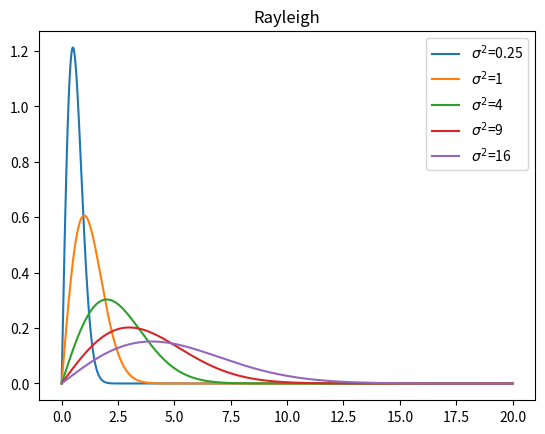
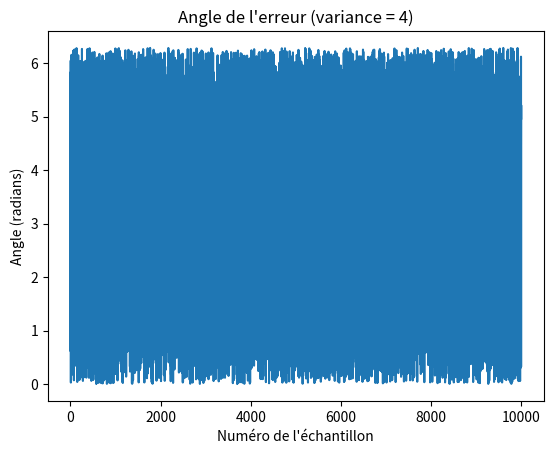
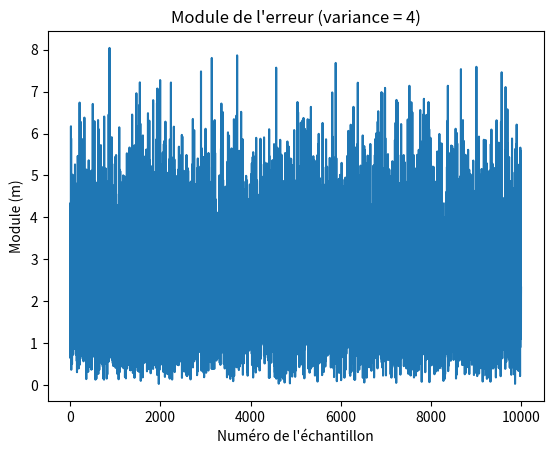
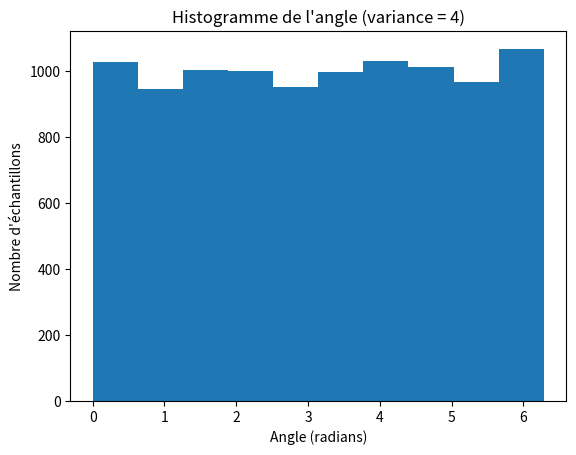
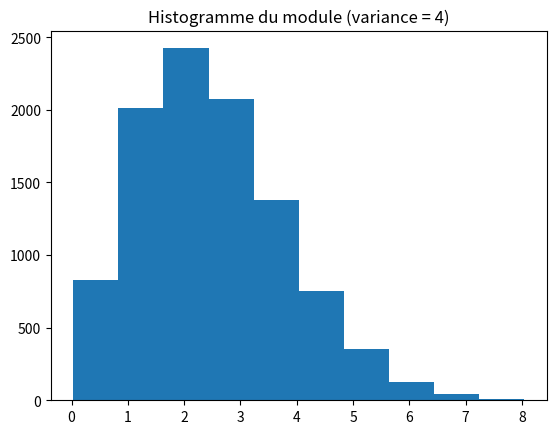
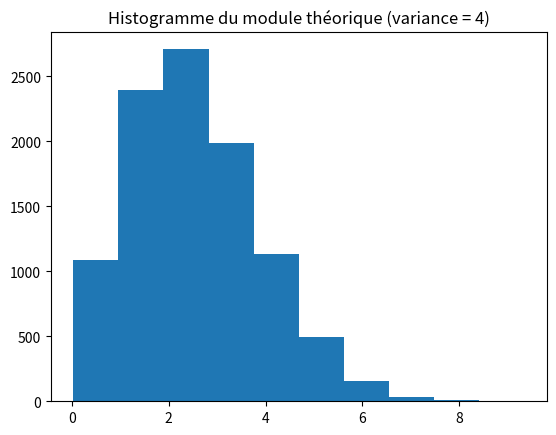
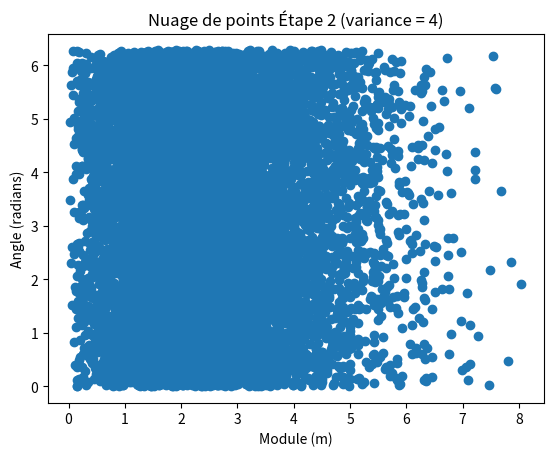
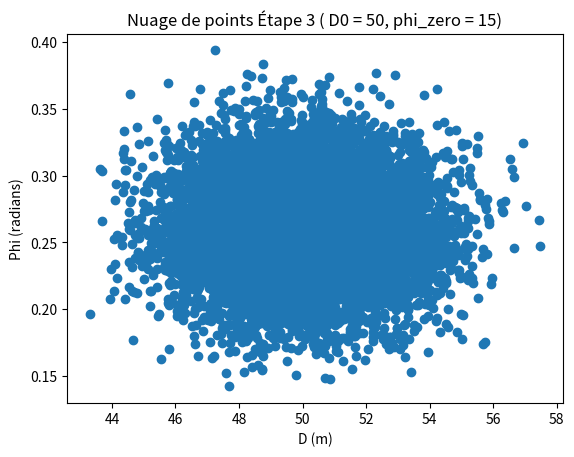
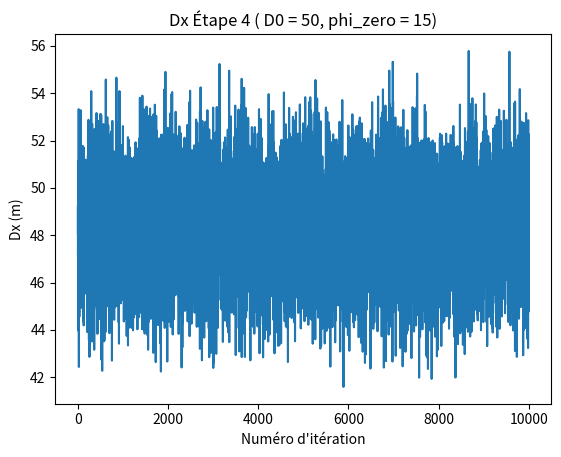
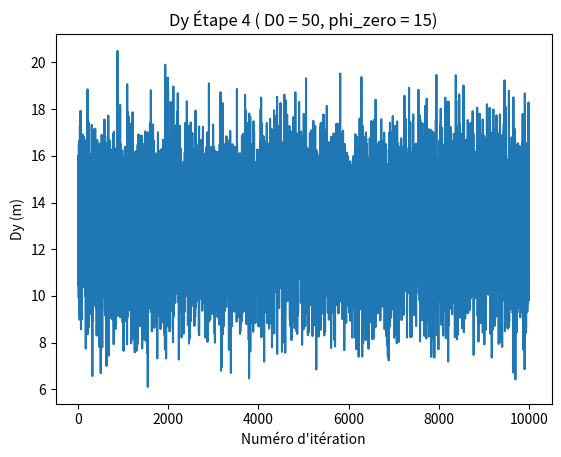
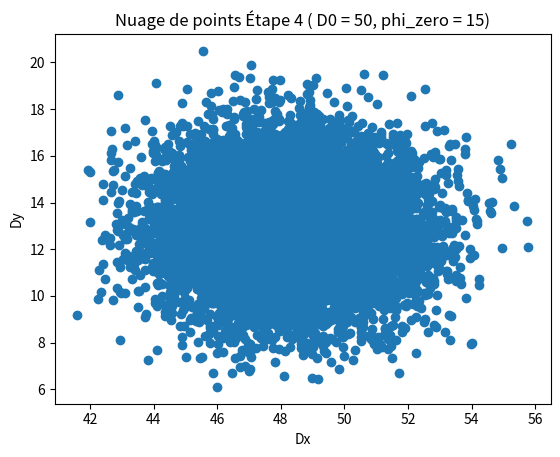
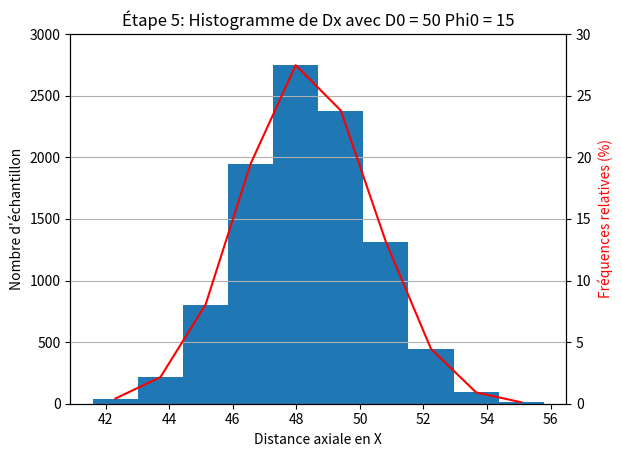
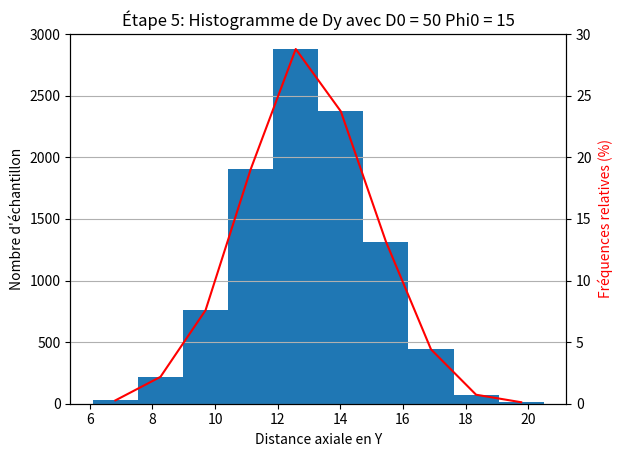

These charts were generated, in order, by the following Python code:
import numpy as np
import matplotlib.pyplot as plt

def rayleigh_theoretical(N):
    dx = 20 / N
    x = np.arange(0, 20, dx)

    # c)
    sigma2 = [0.25, 1, 4, 9, 16]
    rayleigh = [None] * 5
    plt.figure()

    for i in range(len(sigma2)):
        rayleigh[i] = [None] * N

        for j in range(N):
            rayleigh[i][j] = (x[j] / sigma2[i]) * np.exp((-x[j] ** 2) / (2 * sigma2[i]))

        plt.plot(x, rayleigh[i], label=rf"$\sigma^2$={sigma2[i]}")
    plt.legend()
    plt.title('Rayleigh')


def step_1(N, variance):
    print("===== Étape 1 =====")

    # a)
    dx = 20 / N
    x = []

    error_angle = [0]*N
    error_module = [0]*N
    error_module_t = [0]*N

    for i in range(N):
        x.append(i * dx)
        [u1, u2] = np.random.rand(2)
        error_angle[i] = 2*np.pi*u1
        error_module[i] = np.sqrt(-2*variance*np.log(u2))
        error_module_t[i] = np.random.rayleigh(np.sqrt(variance))

    plt.figure()
    plt.plot(error_angle)
    plt.title("Angle de l'erreur (variance = " + str(variance) + ")")
    plt.xlabel("Numéro de l'échantillon")
    plt.ylabel("Angle (radians)")

    plt.figure()
    plt.plot(error_module)
    plt.title("Module de l'erreur (variance = " + str(variance) + ")")
    plt.xlabel("Numéro de l'échantillon")
    plt.ylabel("Module (m)")

    # b)
    plt.figure()
    plt.hist(error_angle)
    plt.title("Histogramme de l'angle (variance = " + str(variance) + ")")
    plt.xlabel("Angle (radians)")
    plt.ylabel("Nombre d'échantillons")

    # d), e) et g)
    plt.figure()
    plt.hist(error_module)
    plt.title("Histogramme du module (variance = " + str(variance) + ")")

    plt.figure()
    plt.hist(error_module_t)
    plt.title("Histogramme du module théorique (variance = " + str(variance) + ")")

    return error_module, error_angle


def step_2(error_module, error_angle, variance):
    print("===== Étape 2 =====")
    plt.figure()
    plt.scatter(error_module, error_angle)
    plt.title("Nuage de points Étape 2 (variance = " + str(variance) + ")")
    plt.xlabel("Module (m)")
    plt.ylabel("Angle (radians)")


def step_3(N, d_zero, phi_zero, error_module, error_angle):
    print("===== Étape 3 =====")
    d = [0]*N
    phi = [0]*N
    for i in range(N):
        d[i] = d_zero + error_module[i]*np.cos(error_angle[i])
        phi[i] = phi_zero + error_module[i]*np.sin(error_angle[i])
        phi[i] = np.radians(phi[i])

    plt.figure()
    plt.scatter(d, phi)
    plt.title("Nuage de points Étape 3 ( D0 = " + str(d_zero) + ", phi_zero = " + str(phi_zero) + ")")
    plt.xlabel("D (m)")
    plt.ylabel("Phi (radians)")


def step_4(N, d_zero, phi_zero, error_module, error_angle):
    print("===== Étape 4 =====")
    d_x = [0]*N
    d_y = [0]*N

    for i in range(N):
        d_x[i] = d_zero * np.cos(np.radians(phi_zero)) + error_module[i] * np.cos(error_angle[i])
        d_y[i] = d_zero * np.sin(np.radians(phi_zero)) + error_module[i] * np.sin(error_angle[i])

    plt.figure()
    plt.plot(d_x)
    plt.title("Dx Étape 4 ( D0 = " + str(d_zero) + ", phi_zero = " + str(phi_zero) + ")")
    plt.xlabel("Numéro d'itération")
    plt.ylabel("Dx (m)")

    plt.figure()
    plt.plot(d_y)
    plt.title("Dy Étape 4 ( D0 = " + str(d_zero) + ", phi_zero = " + str(phi_zero) + ")")
    plt.xlabel("Numéro d'itération")
    plt.ylabel("Dy (m)")

    plt.figure()
    plt.scatter(d_x, d_y)
    plt.title("Nuage de points Étape 4 ( D0 = " + str(d_zero) + ", phi_zero = " + str(phi_zero) + ")")
    plt.xlabel("Dx")
    plt.ylabel("Dy")

    return d_x, d_y


def step_5(d_x, d_y, d_zero, phi_zero):
    print("===== Étape 5 =====")
    mean_dx = np.mean(d_x)
    std_dev_dx = np.std(d_x)

    fig, ax1 = plt.subplots()
    ax1.set_title("Étape 5: Histogramme de Dx avec D0 = " + str(d_zero) +  " Phi0 = " + str(phi_zero))
    freq_relative = ax1.hist(d_x)
    ax1.set_ybound(0, 3000)
    ax1.set_ylabel("Nombre d'échantillon")
    ax1.set_xlabel("Distance axiale en X")

    freq_relative_x = [None] * (len(freq_relative[1]) - 1)
    for i in range(len(freq_relative[1]) - 1):
        freq_relative_x[i] = (freq_relative[1][i] + freq_relative[1][i + 1]) / 2
        freq_relative[0][i] = freq_relative[0][i] / 100

    ax2 = ax1.twinx()
    ax2.plot(freq_relative_x, freq_relative[0], color='r')
    ax2.set_ybound(0, 30)
    ax2.set_ylabel("Fréquences relatives (%)", color='r')
    ax2.grid()

    print("Moyenne échantillon de Dx: ", mean_dx)
    print("Écart-type échantillon de Dx: ", std_dev_dx)

    mean_dy = np.mean(d_y)
    std_dev_dy = np.std(d_y)

    fig, ax1 = plt.subplots()
    ax1.set_title("Étape 5: Histogramme de Dy avec D0 = " + str(d_zero) +  " Phi0 = " + str(phi_zero))
    freq_relative = ax1.hist(d_y)
    ax1.set_ybound(0, 3000)
    ax1.set_ylabel("Nombre d'échantillon")
    ax1.set_xlabel("Distance axiale en Y")

    freq_relative_x = [None] * (len(freq_relative[1]) - 1)
    for i in range(len(freq_relative[1]) - 1):
        freq_relative_x[i] = (freq_relative[1][i] + freq_relative[1][i + 1]) / 2
        freq_relative[0][i] = freq_relative[0][i] / 100

    ax2 = ax1.twinx()
    ax2.plot(freq_relative_x, freq_relative[0], color='r')
    ax2.set_ybound(0, 30)
    ax2.set_ylabel("Fréquences relatives (%)", color='r')
    ax2.grid()

    print("Moyenne échantillon de Dy: ", mean_dy)
    print("Écart-type échantillon de Dy: ", std_dev_dy)


def step_8(N, d_x, d_y):
    print("===== Étape 8 =====")
    mean_x = np.mean(d_x)
    mean_y = np.mean(d_y)

    d_x_null_mean = d_x - mean_x
    d_y_null_mean = d_y - mean_y

    x_matrix = [d_x_null_mean, d_y_null_mean]

    c_matrix = 1/N*np.matmul(x_matrix, np.transpose(x_matrix))

    print(c_matrix)
    return c_matrix


def step_9(c_matrix):
    print("===== Étape 9 =====")
    S = 5.9915
    T = c_matrix[0][0] + c_matrix[1][1]
    detC = c_matrix[0][0] * c_matrix[1][1] - c_matrix[1][0] * c_matrix[0][1]

    lambda1 = T / 2 + np.sqrt((T ** 2) / 4 - detC)
    lambda2 = T / 2 - np.sqrt((T ** 2) / 4 - detC)

    e1 = [c_matrix[1][0], lambda1 - c_matrix[0][0]]
    e2 = [lambda2 - c_matrix[1][1], c_matrix[0][1]]

    L1 = 2 * np.sqrt(lambda1 * S)
    L2 = 2 * np.sqrt(lambda2 * S)

    teta1 = np.arctan(e1[1] / e1[0])
    teta2 = np.arctan(e2[1] / e2[0])

    print('L1 = ' + str(L1))
    print('L2 = ' + str(L2))
    print('Teta 1 = ' + str(teta1))
    print('Teta 2 = ' + str(teta2))


if __name__ == '__main__':
    N = 10000

    variance1 = 4
    variance2 = 16
    d_zero1 = 50
    d_zero2 = 100
    phi_zero1 = 15
    phi_zero2 = 30

    rayleigh_theoretical(N)

    error_module1, error_angle1 = step_1(N, variance1)
    # error_module2, error_angle2 = step_1(N, variance2)

    step_2(error_module1, error_angle1, variance1)
    # step_2(error_module2, error_angle2, variance2)

    step_3(N, d_zero1, phi_zero1, error_module1, error_angle1)
    # step_3(N, d_zero1, phi_zero2, error_module1, error_angle1)
    # step_3(N, d_zero2, phi_zero1, error_module2, error_angle2)
    # step_3(N, d_zero2, phi_zero2, error_module2, error_angle2)

    d_x1, d_y1 = step_4(N, d_zero1, phi_zero1, error_module1, error_angle1)
    # d_x2, d_y2 = step_4(N, d_zero1, phi_zero2, error_module1, error_angle1)
    # d_x3, d_y3 = step_4(N, d_zero2, phi_zero1, error_module2, error_angle2)
    # d_x4, d_y4 = step_4(N, d_zero2, phi_zero2, error_module2, error_angle2)

    step_5(d_x1, d_y1, d_zero1, phi_zero1)
    # step_5(d_x2, d_y2, d_zero1, phi_zero2)
    # step_5(d_x3, d_y3, d_zero2, phi_zero1)
    # step_5(d_x4, d_y4, d_zero2, phi_zero2)

    c_matrix_1 = step_8(N, d_x1, d_y1)
    # c_matrix_2 = step_8(N, d_x2, d_y2)
    # c_matrix_3 = step_8(N, d_x3, d_y3)
    # c_matrix_4 = step_8(N, d_x4, d_y4)

    step_9(c_matrix_1)
    # step_9(c_matrix_2)
    # step_9(c_matrix_3)
    # step_9(c_matrix_4)

    plt.show()
